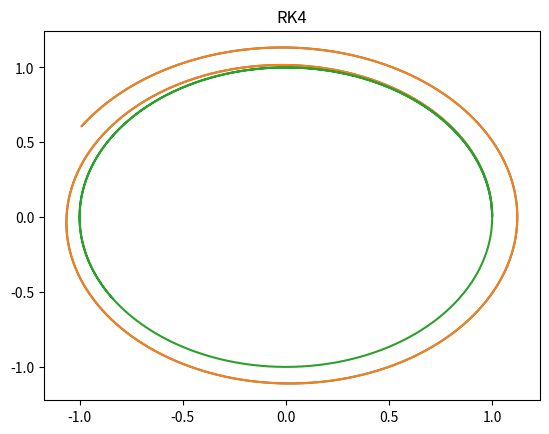

Write Python code to recreate this figure.

from numpy  import array, zeros, dot, absolute, linalg
import matplotlib.pyplot as plt

## FUNCION PARA KEPLER
# def F_Kepler(U):

#     x,y,vx,vy = U[0], U[1], U[2], U[3]

#     mr = (x**2+y**2)**1.5
    
#     return array([vx,vy,-x/mr, -y/mr])

N=1000
U=array([1,0,0,1])

dt=0.01
x=array(zeros(N))
y=array(zeros(N))
x[0]=U[0]
y[0]=U[1]

## EULER
for i in range(0,N):
    F = array([U[2], U[3], -U[0]/(U[0]**2+U[1]**2)**1.5, -U[1]/(U[0]**2+U[1]**2)**1.5])
    # F = F_Kepler(U)
    U = U + dt*F

    x[i]=U[0]
    y[i]=U[1]

plt.title("EULER")
plt.plot(x,y)
plt.show()

## CRANK-NICOLSON

U=array([1,0,0,1])
x[0]=U[0]
y[0]=U[1]

for i in range(0,N):

    sigmaF = array([0,0,0,0])
    F1 = array([U[2], U[3], -U[0]/(U[0]**2+U[1]**2)**1.5, -U[1]/(U[0]**2+U[1]**2)**1.5])
    F2 = array([U[2], U[3], -U[0]/(U[0]**2+U[1]**2)**1.5, -U[1]/(U[0]**2+U[1]**2)**1.5])
    # F2 = array([0.1,0.1,0.1,0.1])
    sigma = 1

    while sigma >= dt*10:
        # F2 = array([1.,1.,1.,1.])
        F2 = F2 + sigmaF
        U1 = U + 0.5*dt*(F1+F2)
        F3 = array([U1[2], U1[3], -U1[0]/(U1[0]**2+U1[1]**2)**1.5, -U1[1]/(U1[0]**2+U1[1]**2)**1.5])
        # print(F3)

        sigmaF = F2-F3
        sigma = linalg.norm(sigmaF)
    
    U = U + dt*(F1+F2)/2

    x[i]=U[0]
    y[i]=U[1]

plt.title("CRANK-NICOLSON")
plt.plot(x,y)
plt.show()

## RK 4

U=array([1,0,0,1])
x[0]=U[0]
y[0]=U[1]

for i in range(0,N):

    F1 = array([U[2], U[3], -U[0]/(U[0]**2+U[1]**2)**1.5, -U[1]/(U[0]**2+U[1]**2)**1.5])
    k1=dt*F1
    U2 = U + 1/2*k1
    F2 = array([U2[2], U2[3], -U2[0]/(U2[0]**2+U2[1]**2)**1.5, -U2[1]/(U2[0]**2+U2[1]**2)**1.5])
    k2=dt*F2
    U3 = U + 1/2*k2
    F3 = array([U3[2], U3[3], -U3[0]/(U3[0]**2+U3[1]**2)**1.5, -U3[1]/(U3[0]**2+U3[1]**2)**1.5])
    k3=dt*F3
    U4 = U + k3
    F4 = array([U4[2], U4[3], -U4[0]/(U4[0]**2+U4[1]**2)**1.5, -U4[1]/(U4[0]**2+U4[1]**2)**1.5])
    k4=dt*F4
    
    U = U + 1/6 * (k1+2*k2+2*k3+k4)

    x[i]=U[0]
    y[i]=U[1]

plt.title("RK4")
plt.plot(x,y)
plt.show()